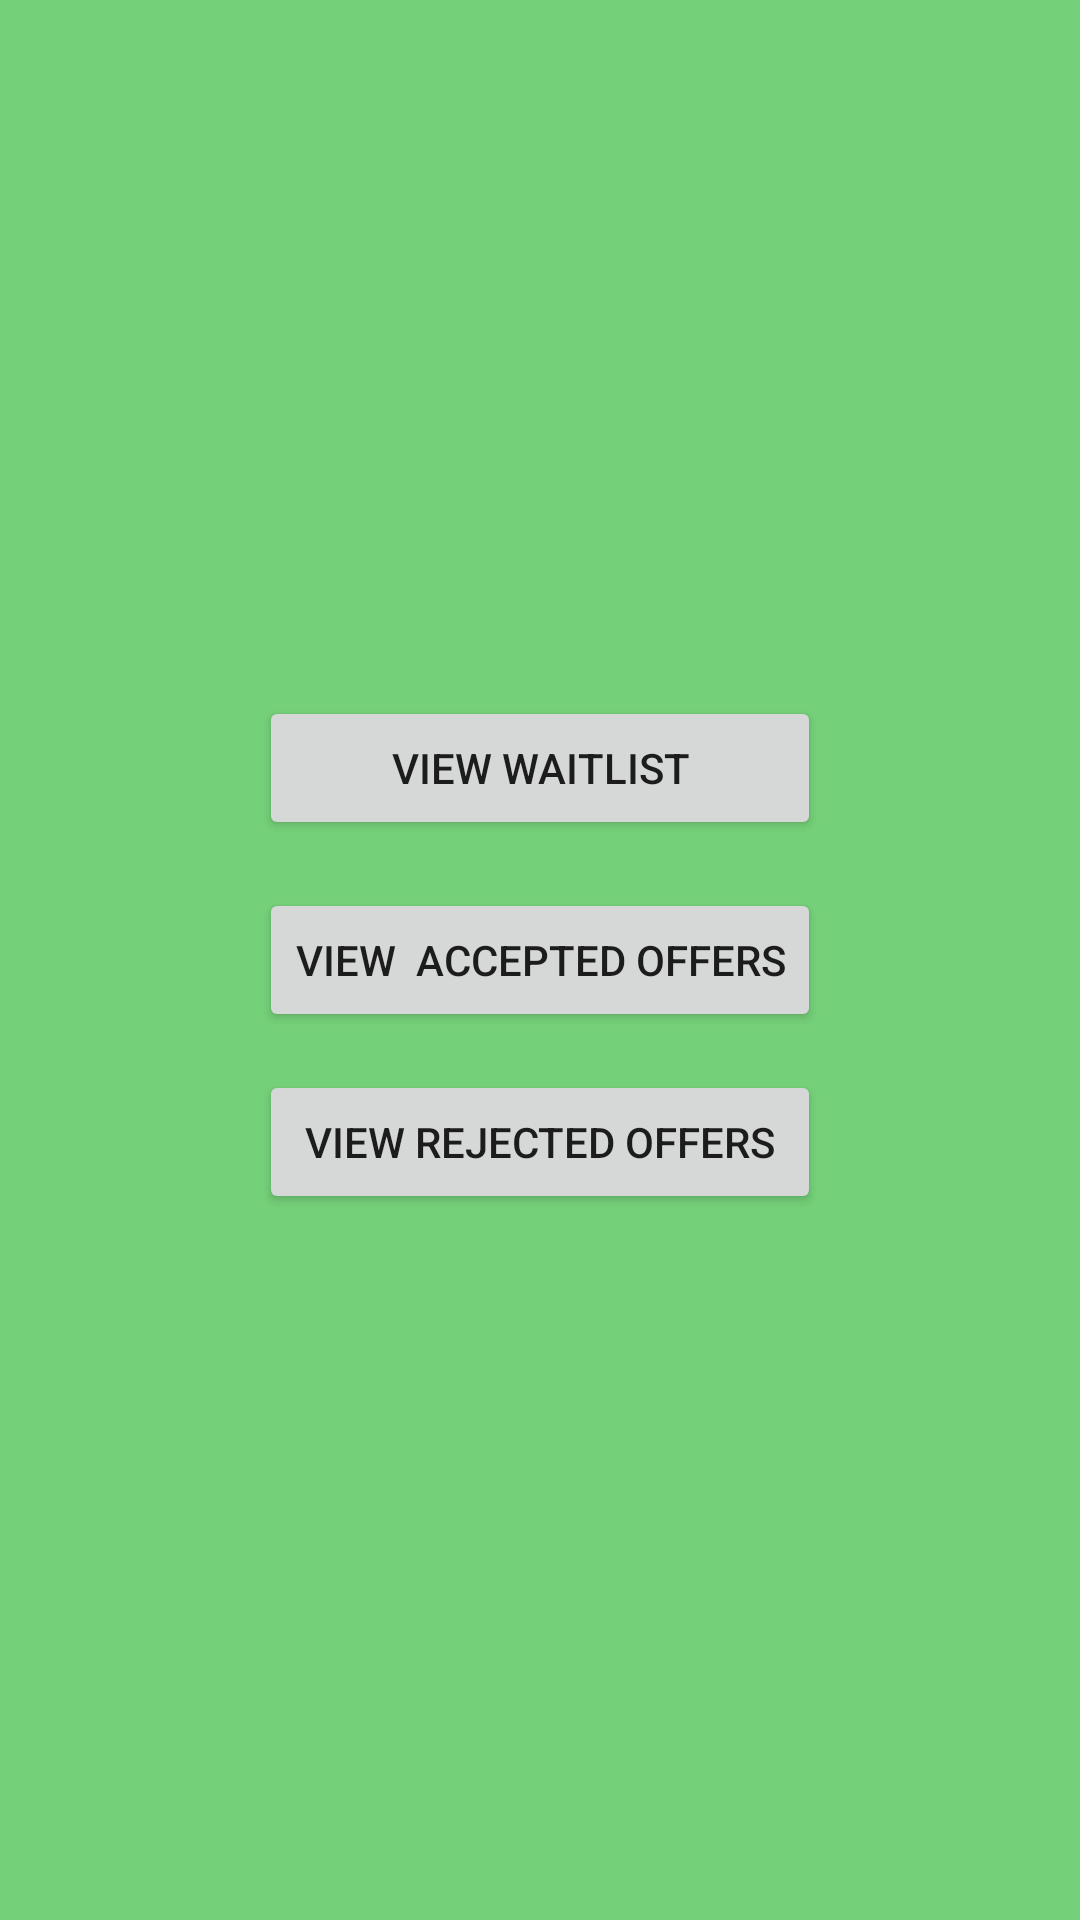

This screen was rendered from an Android layout file. Write that file and the resources it references.
<!-- AndroidManifest.xml: application theme Theme.ConsVarPrototype -->
<!-- res/layout/activity_view_options.xml -->
<?xml version="1.0" encoding="utf-8"?>

<androidx.constraintlayout.widget.ConstraintLayout xmlns:android="http://schemas.android.com/apk/res/android"
    xmlns:app="http://schemas.android.com/apk/res-auto"
    xmlns:tools="http://schemas.android.com/tools"
    android:background="@color/teal_700"
    android:layout_width="match_parent"
    android:layout_height="match_parent"
    tools:context=".ViewOptions">

    <Button
        android:id="@+id/button22"
        android:layout_width="0dp"
        android:layout_height="wrap_content"
        android:text="View Waitlist"
        app:layout_constraintBottom_toTopOf="@+id/button12"
        app:layout_constraintEnd_toEndOf="@+id/button12"
        app:layout_constraintHorizontal_bias="1.0"
        app:layout_constraintStart_toStartOf="@+id/button12"
        app:layout_constraintTop_toTopOf="parent"
        app:layout_constraintVertical_bias="0.936" />

    <Button
        android:id="@+id/button12"
        android:layout_width="wrap_content"
        android:layout_height="wrap_content"
        android:text="View  Accepted offers"
        app:layout_constraintBottom_toBottomOf="parent"
        app:layout_constraintEnd_toEndOf="parent"
        app:layout_constraintStart_toStartOf="parent"
        app:layout_constraintTop_toTopOf="parent" />

    <Button
        android:id="@+id/button13"
        android:layout_width="0dp"
        android:layout_height="wrap_content"
        android:text="View rejected offers"
        app:layout_constraintBottom_toBottomOf="parent"
        app:layout_constraintEnd_toEndOf="@+id/button12"
        app:layout_constraintHorizontal_bias="0.0"
        app:layout_constraintStart_toStartOf="@+id/button12"
        app:layout_constraintTop_toBottomOf="@+id/button12"
        app:layout_constraintVertical_bias="0.051" />

    <androidx.constraintlayout.widget.Guideline
        android:id="@+id/guideline4"
        android:layout_width="wrap_content"
        android:layout_height="wrap_content"
        android:orientation="horizontal"
        app:layout_constraintGuide_percent="0.5" />
</androidx.constraintlayout.widget.ConstraintLayout>
<!-- resources referenced by this layout -->
<resources>
  <color name="teal_700">#75D179</color>
  <style name="Theme.ConsVarPrototype" parent="Theme.MaterialComponents.DayNight.DarkActionBar">
          
          <item name="colorPrimary">@color/purple_500</item>
          <item name="colorPrimaryVariant">@color/purple_700</item>
          <item name="colorOnPrimary">@color/white</item>
          
          <item name="colorSecondary">@color/teal_200</item>
          <item name="colorSecondaryVariant">@color/teal_700</item>
          <item name="colorOnSecondary">@color/black</item>
          
          <item name="android:statusBarColor" tools:targetApi="l">?attr/colorPrimaryVariant</item>
          
      </style>
  <color name="purple_500">#A5ADE1</color>
  <color name="purple_700">#FF5722</color>
  <color name="white">#FFFFFFFF</color>
  <color name="teal_200">#FF03DAC5</color>
  <color name="black">#FF000000</color>
</resources>
